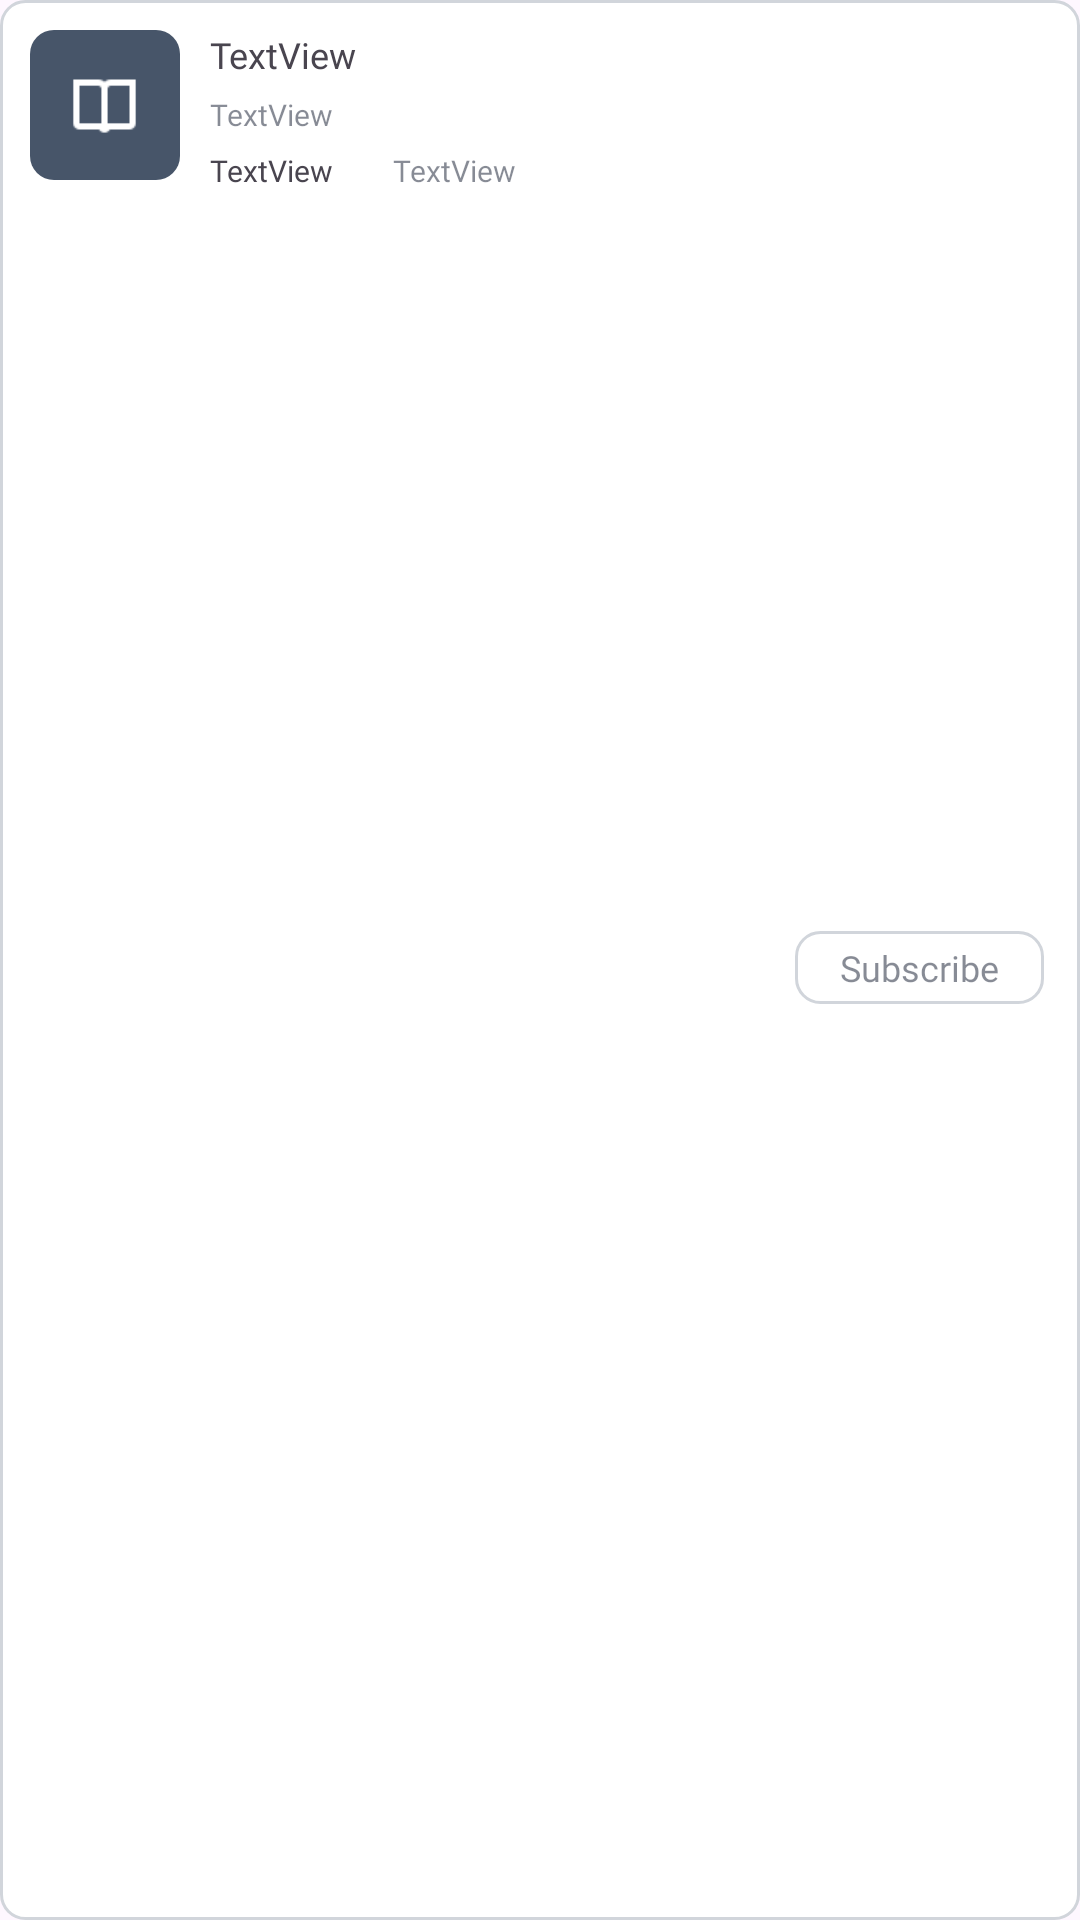

Android layout source for this screen:
<!-- AndroidManifest.xml: application theme Theme.StudyShare -->
<!-- res/layout/courses_layout.xml -->
<?xml version="1.0" encoding="utf-8"?>
<LinearLayout xmlns:android="http://schemas.android.com/apk/res/android"
    xmlns:app="http://schemas.android.com/apk/res-auto"
    xmlns:tools="http://schemas.android.com/tools"
    android:layout_width="match_parent"
    android:layout_height="90dp"
    android:layout_marginTop="15dp"
    android:background="@drawable/rounded_upload">

    <FrameLayout
        android:id="@+id/colorManageSubsFrame"
        android:layout_width="50dp"
        android:layout_height="50dp"
        android:layout_marginLeft="10dp"
        android:layout_marginTop="10dp"
        android:background="@drawable/rounded_frame"
        android:clickable="true">

        <ImageView
            android:id="@+id/notebookIv"
            android:layout_width="25dp"
            android:layout_height="25dp"
            android:layout_gravity="center"
            app:srcCompat="@drawable/white_book" />

    </FrameLayout>

    <androidx.constraintlayout.widget.ConstraintLayout
        android:id="@+id/constraintLayout"
        android:layout_width="match_parent"
        android:layout_height="match_parent">

        <TextView
            android:id="@+id/profileCourseNameTv"
            android:layout_width="wrap_content"
            android:layout_height="wrap_content"
            android:layout_marginStart="10dp"
            android:layout_marginTop="10dp"
            android:fontFamily="@font/roboto_medium"
            android:maxWidth="200dp"
            android:text="TextView"
            android:textSize="12sp"
            app:layout_constraintStart_toStartOf="parent"
            app:layout_constraintTop_toTopOf="parent" />

        <TextView
            android:id="@+id/profileCourseDetailsTv"
            android:layout_width="wrap_content"
            android:layout_height="wrap_content"
            android:layout_marginStart="10dp"
            android:layout_marginTop="5dp"
            android:fontFamily="@font/roboto"
            android:maxWidth="200dp"
            android:text="TextView"
            android:textColor="#7F0F172A"
            android:textSize="10sp"
            app:layout_constraintStart_toStartOf="parent"
            app:layout_constraintTop_toBottomOf="@+id/profileCourseNameTv" />

        <TextView
            android:id="@+id/profileMaterialCountTv"
            android:layout_width="wrap_content"
            android:layout_height="wrap_content"
            android:layout_marginStart="10dp"
            android:layout_marginTop="5dp"
            android:fontFamily="@font/roboto"
            android:text="TextView"
            android:textSize="10sp"
            app:layout_constraintStart_toStartOf="parent"
            app:layout_constraintTop_toBottomOf="@+id/profileCourseDetailsTv" />

        <TextView
            android:id="@+id/subscribeBtn"
            android:layout_width="wrap_content"
            android:layout_height="wrap_content"
            android:layout_marginTop="38dp"
            android:layout_marginEnd="12dp"
            android:layout_marginBottom="33dp"
            android:background="@drawable/rounded_subscribe"
            android:fontFamily="@font/roboto_medium"
            android:text="Subscribe"
            android:textColor="#7F0F172A"
            android:textSize="12sp"
            app:layout_constraintBottom_toBottomOf="parent"
            app:layout_constraintEnd_toEndOf="parent"
            app:layout_constraintTop_toTopOf="parent" />

        <TextView
            android:id="@+id/profileAuthorTv"
            android:layout_width="wrap_content"
            android:layout_height="wrap_content"
            android:layout_marginStart="20dp"
            android:layout_marginTop="5dp"
            android:fontFamily="@font/roboto"
            android:text="TextView"
            android:textColor="#7F0F172A"
            android:textSize="10sp"
            app:layout_constraintStart_toEndOf="@+id/profileMaterialCountTv"
            app:layout_constraintTop_toBottomOf="@+id/profileCourseDetailsTv" />

    </androidx.constraintlayout.widget.ConstraintLayout>
</LinearLayout>
<!-- resources referenced by this layout -->
<resources>
  <!-- drawable rounded_frame (drawable) -->
  <?xml version="1.0" encoding="utf-8"?>
  <shape xmlns:android="http://schemas.android.com/apk/res/android"
      android:shape="rectangle">
      <solid android:color="#475569" />
      <corners android:radius="8dp" />
  </shape>
  <!-- drawable rounded_subscribe (drawable) -->
  <?xml version="1.0" encoding="utf-8"?>
  <shape xmlns:android="http://schemas.android.com/apk/res/android"
      android:shape="rectangle">
      <corners android:radius="8dp" />
  
      <stroke
          android:width="1dp"
          android:color="#D1D5DB" />
  
      <padding
          android:left="15dp"
          android:top="4dp"
          android:right="15dp"
          android:bottom="4dp" />
  </shape>
  <!-- drawable rounded_upload (drawable) -->
  <?xml version="1.0" encoding="utf-8"?>
  <shape xmlns:android="http://schemas.android.com/apk/res/android"
      android:shape="rectangle">
  
      <solid android:color="#FFFFFF" />
  
      <corners android:radius="8dp" />
  
      <stroke
          android:width="1dp"
          android:color="#D1D5DB"/>
  
  </shape>
  <!-- drawable white_book: png bitmap (drawable, 304 bytes) -->
  <style name="Theme.StudyShare" parent="Base.Theme.StudyShare" />
  <style name="Base.Theme.StudyShare" parent="Theme.Material3.DayNight.NoActionBar">
          
          
      </style>
</resources>
